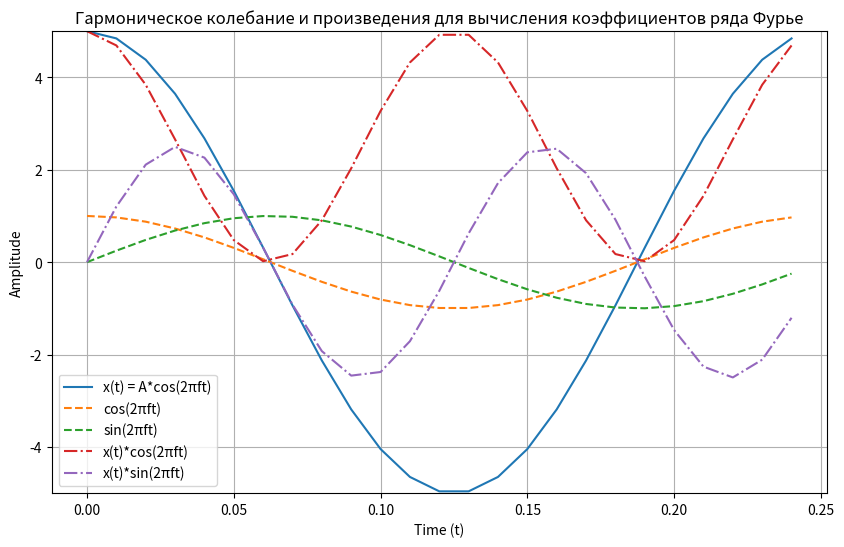
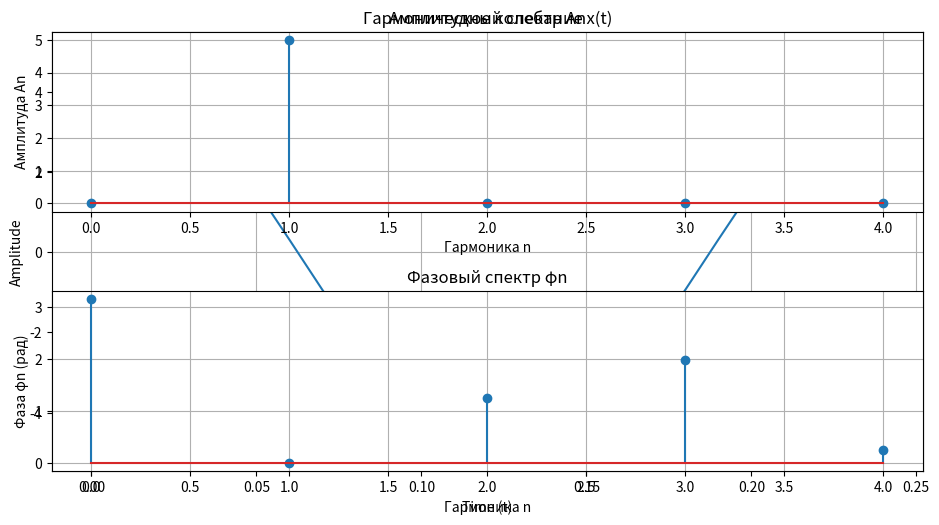

Write Python code to recreate these figures, in order.
import numpy as np
import matplotlib.pyplot as plt

A = 5          
f = 4           
T = 1 / f       
Ts = 0.01       
phi = 0         

t = np.arange(0, T, Ts)

x_t = A * np.cos(2 * np.pi * f * t + phi)

# Опорные колебания для вычисления коэффициентов ряда Фурье
s_c = np.cos(2 * np.pi * f * t)
s_s = np.sin(2 * np.pi * f * t)

# Вычисление произведений сигнала на опорные колебания
m1 = x_t * s_c
m2 = x_t * s_s

# Интегрирование (в нашем случае - суммирование с учётом шага дискретизации Ts)
a1 = (1 / T) * np.sum(m1) * Ts
a2 = (1 / T) * np.sum(m2) * Ts

print(f'Коэффициент при cos (a1): {a1}')
print(f'Коэффициент при sin (a2): {a2}')

def calc_an(n):
    cos_comp = np.cos(2 * np.pi * n * f * t)
    return (2 / T) * np.sum(x_t * cos_comp) * Ts

def calc_bn(n):
    sin_comp = np.sin(2 * np.pi * n * f * t)
    return (2 / T) * np.sum(x_t * sin_comp) * Ts

a0 = (2 / T) * np.sum(x_t) * Ts

n_values = [0, 1, 2, 3, 4]
a_values = [a0] + [calc_an(n) for n in range(1, 5)]
b_values = [0] + [calc_bn(n) for n in range(1, 5)] 

print("Коэффициенты Фурье:")
for n in range(5):
    print(f"a_{n} = {a_values[n]:.5f}, b_{n} = {b_values[n]:.5f}")
    
    
def calc_an(n):
    cos_comp = np.cos(2 * np.pi * n * f * t)
    return (2 / T) * np.sum(x_t * cos_comp) * Ts

def calc_bn(n):
    sin_comp = np.sin(2 * np.pi * n * f * t)
    return (2 / T) * np.sum(x_t * sin_comp) * Ts

a0 = (2 / T) * np.sum(x_t) * Ts

n_values = [0, 1, 2, 3, 4]
a_values = [a0] + [calc_an(n) for n in range(1, 5)]
b_values = [0] + [calc_bn(n) for n in range(1, 5)]

A_values = [np.sqrt(a_n**2 + b_n**2) for a_n, b_n in zip(a_values, b_values)]
phi_values = [np.arctan2(b_n, a_n) for a_n, b_n in zip(a_values, b_values)]

print("Значения a_n:", a_values)
print("Значения b_n:", b_values)
print("Амплитуды A_n:", A_values)
print("Фазы φ_n (в радианах):", phi_values)

plt.figure(figsize=(10,6))

plt.plot(t, x_t, label='x(t) = A*cos(2πft)')
plt.plot(t, s_c, label='cos(2πft)', linestyle='--')
plt.plot(t, s_s, label='sin(2πft)', linestyle='--')
plt.plot(t, m1, label='x(t)*cos(2πft)', linestyle='-.')
plt.plot(t, m2, label='x(t)*sin(2πft)', linestyle='-.')
plt.ylim(-A, A)
plt.legend()
plt.xlabel('Time (t)')
plt.ylabel('Amplitude')
plt.title('Гармоническое колебание и произведения для вычисления коэффициентов ряда Фурье')
plt.grid(True)
plt.show()

plt.figure(figsize=(10,6))
plt.plot(t, x_t, label='x(t) = A*cos(2πf0t)')
plt.xlabel('Time (t)')
plt.ylabel('Amplitude')
plt.title('Гармоническое колебание x(t)')
plt.grid(True)
plt.legend()
plt.show()

plt.subplot(2, 1, 1)
plt.stem(n_values, A_values)
plt.xlabel('Гармоника n')
plt.ylabel('Амплитуда An')
plt.title('Амплитудный спектр An')
plt.grid(True)

plt.subplot(2, 1, 2)
plt.stem(n_values, phi_values)
plt.xlabel('Гармоника n')
plt.ylabel('Фаза φn (рад)')
plt.title('Фазовый спектр φn')
plt.grid(True)

plt.tight_layout()
plt.show()